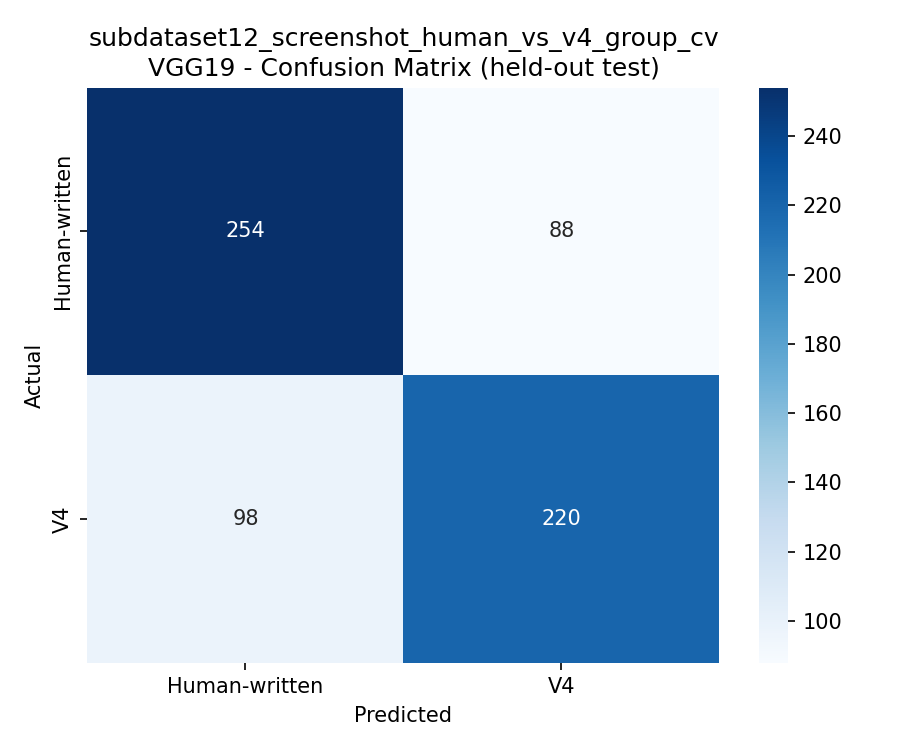

The table this chart was drawn from, first rows:
, Human-written, V4
Human-written, 254, 88
V4, 98, 220
